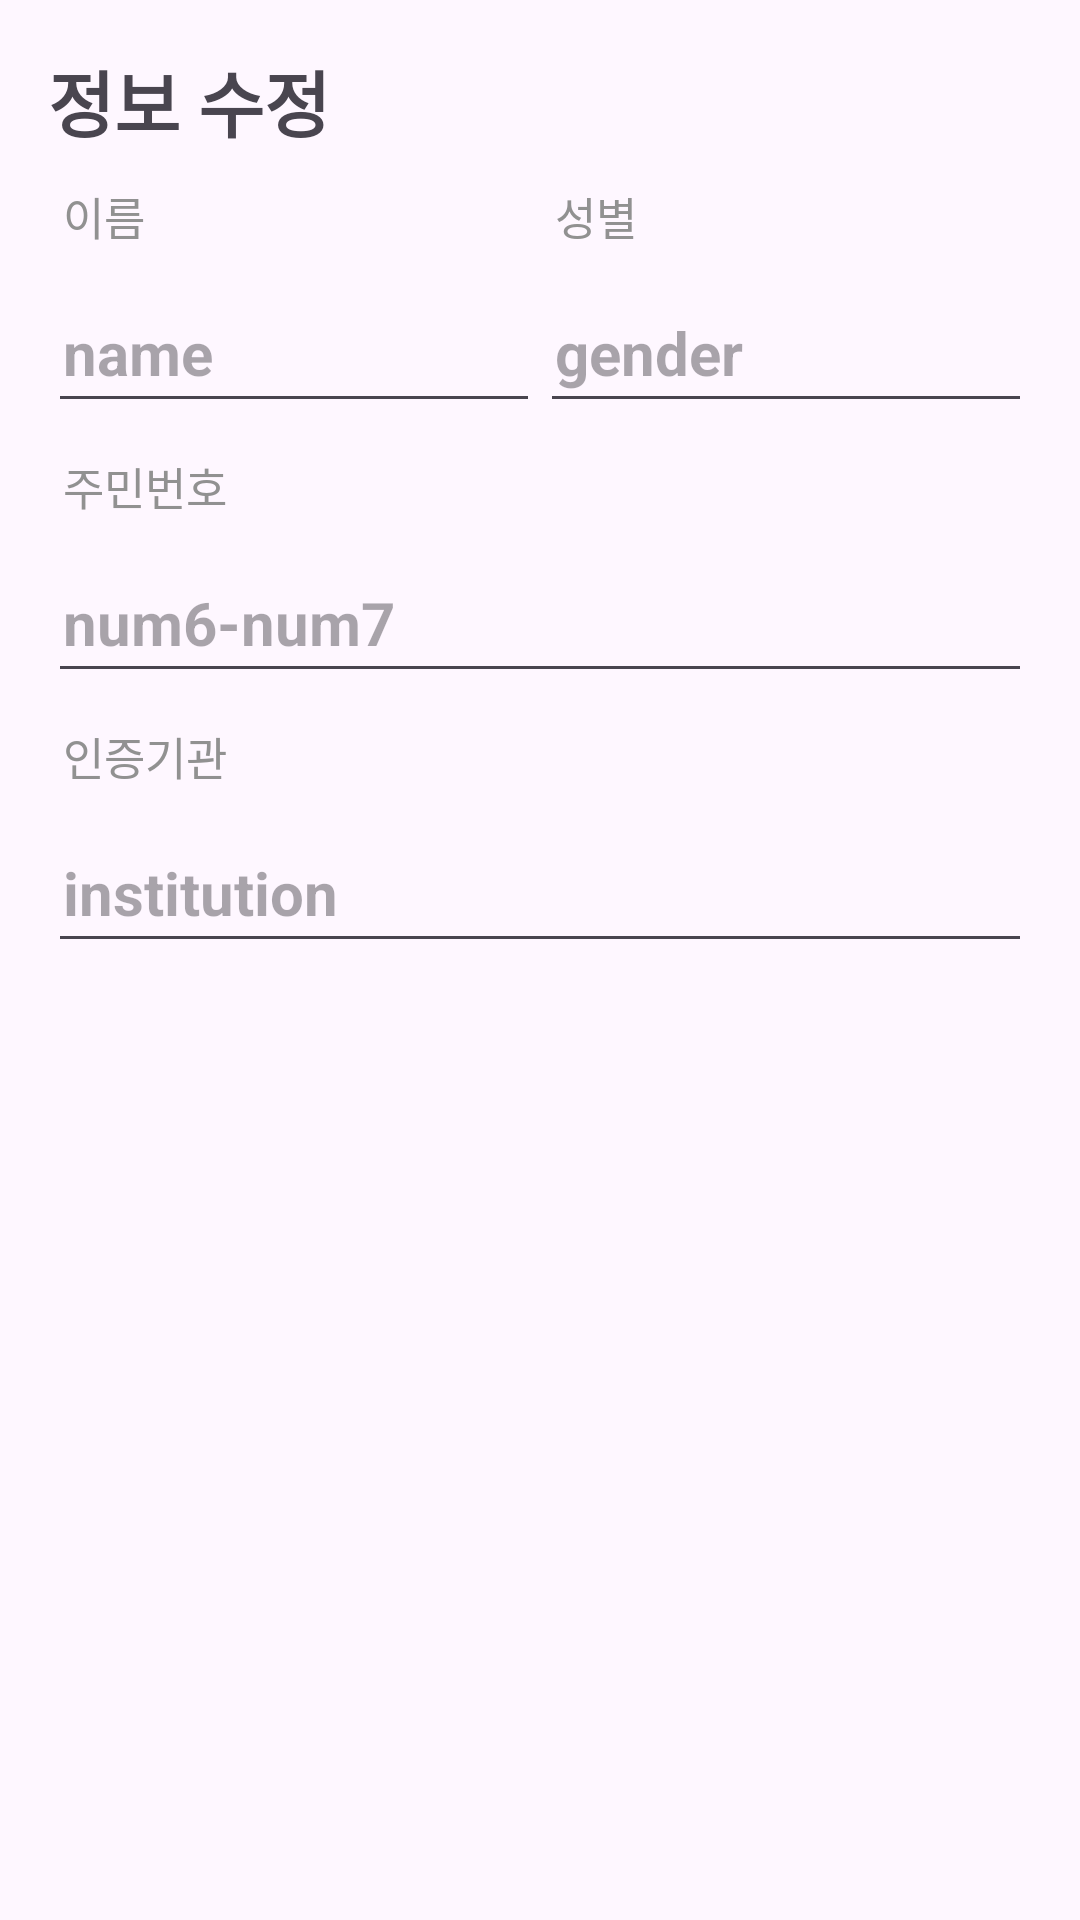

This screen was rendered from an Android layout file. Write that file and the resources it references.
<!-- AndroidManifest.xml: application theme Theme.IFRA -->
<!-- res/layout/activity_3_x2_dialog_edit.xml -->
<?xml version="1.0" encoding="utf-8"?>
<LinearLayout xmlns:android="http://schemas.android.com/apk/res/android"
    xmlns:tools="http://schemas.android.com/tools"
    android:layout_width="match_parent"
    android:layout_height="match_parent"
    android:orientation="vertical"
    android:padding="16dp">

    <TextView
        android:id="@+id/tv_ocrd"
        android:layout_width="match_parent"
        android:layout_height="wrap_content"
        android:text="정보 수정"
        android:textSize="24dp"
        android:textStyle="bold" />
    <LinearLayout
        android:layout_width="match_parent"
        android:layout_height="10dp"
        android:orientation="horizontal"></LinearLayout>

    <LinearLayout
        android:layout_width="match_parent"
        android:layout_height="80dp"
        android:orientation="horizontal">

        <LinearLayout
            android:layout_width="match_parent"
            android:layout_height="80dp"
            android:layout_weight="1"
            android:orientation="vertical">

            <TextView
                android:id="@+id/tv_ocr_name"
                android:layout_width="match_parent"
                android:layout_height="30dp"
                android:paddingLeft="5dp"
                android:text="이름"
                android:textColor="#919191"
                android:textSize="15dp" />

            <EditText
                android:id="@+id/etv_ocrresult_name"
                android:layout_width="match_parent"
                android:layout_height="match_parent"
                android:ems="10"
                android:hint="name"
                android:inputType="text"
                android:paddingLeft="5dp"
                android:textSize="20dp"
                android:textStyle="bold" />

        </LinearLayout>
        <LinearLayout
            android:layout_width="match_parent"
            android:layout_height="80dp"
            android:layout_weight="1"
            android:orientation="vertical">

            <TextView
                android:id="@+id/tv_ocr_mw"
                android:layout_width="match_parent"
                android:layout_height="30dp"
                android:paddingLeft="5dp"
                android:text="성별"
                android:textColor="#919191"
                android:textSize="15dp" />

            <EditText
                android:id="@+id/etv_ocrresult_gender"
                android:layout_width="match_parent"
                android:layout_height="match_parent"
                android:ems="10"
                android:hint="gender"
                android:inputType="text"
                android:paddingLeft="5dp"
                android:textSize="20dp"
                android:textStyle="bold" />

        </LinearLayout>
    </LinearLayout>

    <LinearLayout
        android:layout_width="match_parent"
        android:layout_height="10dp"
        android:orientation="horizontal"></LinearLayout>

    <LinearLayout
        android:layout_width="match_parent"
        android:layout_height="80dp"
        android:orientation="vertical">

        <TextView
            android:id="@+id/tv_ocr_Num"
            android:layout_width="match_parent"
            android:layout_height="30dp"
            android:paddingLeft="5dp"
            android:text="주민번호"
            android:textColor="#919191"
            android:textSize="15dp" />

        <EditText
            android:id="@+id/etv_ocrresult_num"
            android:layout_width="match_parent"
            android:layout_height="match_parent"
            android:ems="10"
            android:hint="num6-num7"
            android:inputType="text"
            android:paddingLeft="5dp"
            android:textSize="20dp"
            android:textStyle="bold" />

    </LinearLayout>

    <LinearLayout
        android:layout_width="match_parent"
        android:layout_height="10dp"
        android:orientation="horizontal">

    </LinearLayout>

    <LinearLayout
        android:layout_width="match_parent"
        android:layout_height="80dp"
        android:orientation="horizontal">

        <LinearLayout
            android:layout_width="match_parent"
            android:layout_height="80dp"
            android:layout_weight="1"
            android:orientation="vertical">

            <TextView
                android:id="@+id/tv_ocr_ca"
                android:layout_width="match_parent"
                android:layout_height="30dp"
                android:paddingLeft="5dp"
                android:text="인증기관"
                android:textColor="#919191"
                android:textSize="15dp" />

            <EditText
                android:id="@+id/etv_ocrresult_ca"
                android:layout_width="match_parent"
                android:layout_height="match_parent"
                android:ems="10"
                android:hint="institution"
                android:inputType="text"
                android:paddingLeft="5dp"
                android:textSize="20dp"
                android:textStyle="bold" />

        </LinearLayout>
    </LinearLayout>

</LinearLayout>
<!-- resources referenced by this layout -->
<resources>
  <style name="Theme.IFRA" parent="Base.Theme.IFRA" />
  <style name="Base.Theme.IFRA" parent="Theme.Material3.DayNight.NoActionBar">
          
          
      </style>
</resources>
